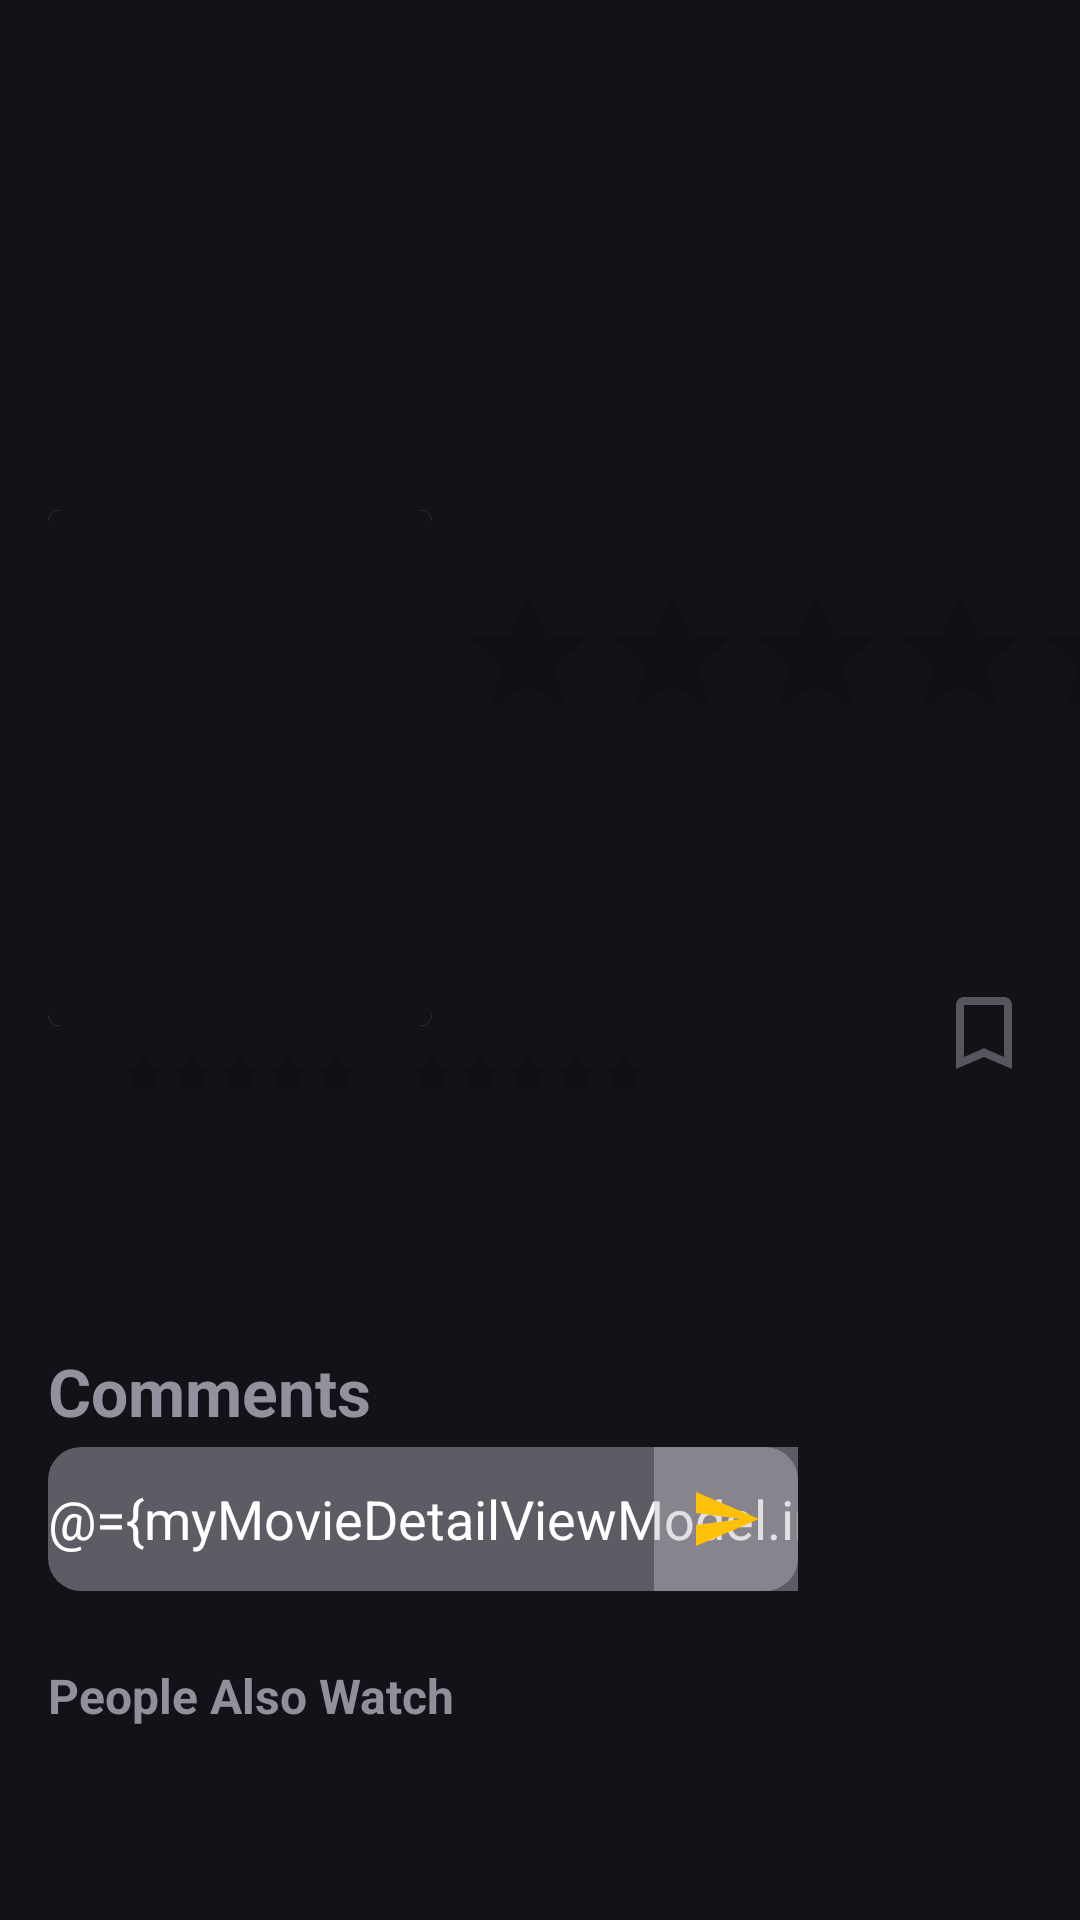

Reconstruct the res/layout file that produces this screen, plus the resources it refers to.
<!-- AndroidManifest.xml: application theme Theme.MyApplication -->
<!-- res/layout/activity_movie_details.xml -->
<?xml version="1.0" encoding="utf-8"?>
<layout xmlns:android="http://schemas.android.com/apk/res/android"
    xmlns:app="http://schemas.android.com/apk/res-auto"
    xmlns:tools="http://schemas.android.com/tools"
    tools:context="com.example.eslamshahr.mymovies.MovieDetailsActivity">

    <data>
        <variable
            name="myMovieDetailViewModel"
            type="com.example.eslamshahr.viewModel.MovieDetailViewModel" />
    </data>

    <androidx.core.widget.NestedScrollView
        android:layout_width="match_parent"
        android:layout_height="match_parent"
        android:background="#141219"
        android:fillViewport="true">


        <androidx.constraintlayout.widget.ConstraintLayout
            android:layout_width="match_parent"
            android:layout_height="wrap_content">

            <TextView
                android:id="@+id/textView9"
                android:layout_width="wrap_content"
                android:layout_height="wrap_content"
                android:layout_marginStart="16dp"
                android:layout_marginTop="16dp"
                android:text="People Also Watch"
                android:textColor="#938F9A"
                android:textSize="16sp"
                android:textStyle="bold"
                app:layout_constraintStart_toStartOf="parent"
                app:layout_constraintTop_toBottomOf="@+id/comments" />

            <androidx.recyclerview.widget.RecyclerView
                android:id="@+id/people"
                android:layout_width="match_parent"
                android:layout_height="match_parent"
                android:layout_marginStart="8dp"
                android:layout_marginTop="8dp"
                android:layout_marginEnd="8dp"
                app:layout_constraintEnd_toEndOf="parent"
                app:layout_constraintHorizontal_bias="0.0"
                app:layout_constraintStart_toStartOf="parent"
                app:layout_constraintTop_toBottomOf="@+id/textView9" />

            <EditText
                android:id="@+id/write"
                android:layout_width="250dp"
                android:layout_height="48dp"
                android:layout_marginStart="16dp"
                android:layout_marginTop="4dp"
                android:background="@drawable/button_style5"
                android:ems="10"
                android:hint="  write a comment..."
                android:inputType="textPersonName"
                android:text="@={myMovieDetailViewModel.inputComment}"
                android:textColor="#FFFFFF"
                app:layout_constraintStart_toStartOf="parent"
                app:layout_constraintTop_toBottomOf="@+id/textView6" />

            <ImageButton
                android:id="@+id/send_button"
                android:layout_width="48dp"
                android:layout_height="0dp"
                android:background="#70BDB9C5"
                app:layout_constraintBottom_toBottomOf="@+id/write"
                app:layout_constraintEnd_toEndOf="@+id/write"
                app:layout_constraintTop_toTopOf="@+id/write"
                app:srcCompat="@drawable/ic_baseline_send_24" />

            <TextView
                android:id="@+id/textView6"
                android:layout_width="wrap_content"
                android:layout_height="wrap_content"
                android:layout_marginStart="16dp"
                android:layout_marginTop="16dp"
                android:text="Comments"
                android:textColor="#95909E"
                android:textSize="22sp"
                android:textStyle="bold"
                app:layout_constraintStart_toStartOf="parent"
                app:layout_constraintTop_toBottomOf="@+id/casts" />

            <androidx.recyclerview.widget.RecyclerView
                android:id="@+id/comments"
                android:layout_width="match_parent"
                android:layout_height="wrap_content"
                android:layout_marginStart="8dp"
                android:layout_marginTop="8dp"
                android:layout_marginEnd="8dp"
                android:background="@drawable/button_style2"
                app:layout_constraintEnd_toEndOf="parent"
                app:layout_constraintHorizontal_bias="0.0"
                app:layout_constraintStart_toStartOf="parent"
                app:layout_constraintTop_toBottomOf="@+id/write" />

            <ImageView
                android:id="@+id/person_backdrop"
                android:layout_width="0dp"
                android:layout_height="0dp"
                app:layout_constraintBottom_toTopOf="@+id/backdrop_guideline"
                app:layout_constraintEnd_toEndOf="parent"
                app:layout_constraintHorizontal_bias="0.0"
                app:layout_constraintStart_toStartOf="parent"
                app:layout_constraintTop_toTopOf="parent" />

            <androidx.cardview.widget.CardView
                android:id="@+id/person_poster_card"
                android:layout_width="128dp"
                android:layout_height="172dp"
                android:layout_marginStart="16dp"
                android:layout_marginEnd="8dp"
                app:cardCornerRadius="4dp"
                app:layout_constraintBottom_toBottomOf="@+id/backdrop_guideline"
                app:layout_constraintStart_toStartOf="parent"
                app:layout_constraintTop_toBottomOf="@id/backdrop_guideline">

                <ImageView
                    android:id="@+id/person_poster"
                    android:layout_width="match_parent"
                    android:layout_height="match_parent"
                    android:background="#141219" />

            </androidx.cardview.widget.CardView>

            <androidx.constraintlayout.widget.Guideline
                android:id="@+id/backdrop_guideline"
                android:layout_width="wrap_content"
                android:layout_height="wrap_content"
                android:orientation="horizontal"
                app:layout_constraintGuide_percent="0.4" />

            <TextView
                android:id="@+id/person_name"
                android:layout_width="0dp"
                android:layout_height="wrap_content"
                android:layout_marginStart="16dp"
                android:layout_marginTop="16dp"
                android:layout_marginEnd="16dp"
                android:textColor="@color/purple_500"
                android:textSize="18sp"
                android:textStyle="bold"
                app:layout_constraintEnd_toEndOf="parent"
                app:layout_constraintStart_toEndOf="@+id/person_poster_card"
                app:layout_constraintTop_toBottomOf="@+id/backdrop_guideline" />

            <TextView
                android:id="@+id/movie_release_date"
                android:layout_width="wrap_content"
                android:layout_height="wrap_content"
                android:textColor="#757575"
                android:textSize="12sp"
                app:layout_constraintStart_toStartOf="@+id/person_name"
                app:layout_constraintTop_toBottomOf="@+id/person_name" />

            <androidx.constraintlayout.widget.Barrier
                android:id="@+id/person_poster_title_barrier"
                android:layout_width="wrap_content"
                android:layout_height="wrap_content"
                app:barrierDirection="bottom"
                app:constraint_referenced_ids="movie_rating,movie_release_date"
                tools:layout_editor_absoluteY="534dp" />

            <TextView
                android:id="@+id/person_biography"
                android:layout_width="match_parent"
                android:layout_height="wrap_content"
                android:layout_marginStart="16dp"
                android:layout_marginTop="16dp"
                android:layout_marginEnd="16dp"
                android:textColor="#FFFFFF"
                app:layout_constraintEnd_toEndOf="parent"
                app:layout_constraintStart_toStartOf="parent"
                app:layout_constraintTop_toBottomOf="@+id/person_poster_title_barrier" />

            <RatingBar
                android:id="@+id/movie_rating"
                style="@style/Widget.AppCompat.RatingBar.Small"
                android:layout_width="wrap_content"
                android:layout_height="wrap_content"
                android:layout_marginTop="8dp"
                app:layout_constraintEnd_toEndOf="@+id/person_poster_card"
                app:layout_constraintStart_toStartOf="@+id/person_poster_card"
                app:layout_constraintTop_toBottomOf="@+id/person_poster_card" />

            <androidx.recyclerview.widget.RecyclerView
                android:id="@+id/casts"
                android:layout_width="match_parent"
                android:layout_height="wrap_content"
                android:layout_marginTop="32dp"
                app:layout_constraintEnd_toEndOf="parent"
                app:layout_constraintStart_toStartOf="parent"
                app:layout_constraintTop_toBottomOf="@+id/person_biography" />

            <ImageView
                android:id="@+id/not_mark"
                android:layout_width="32dp"
                android:layout_height="32dp"
                android:layout_marginTop="32dp"
                android:layout_marginEnd="16dp"
                app:layout_constraintEnd_toEndOf="parent"
                app:layout_constraintTop_toBottomOf="@+id/person_name"
                app:srcCompat="@drawable/ic_baseline_bookmark_border_24" />

            <ImageView
                android:id="@+id/marked"
                android:layout_width="32dp"
                android:layout_height="32dp"
                android:layout_marginTop="32dp"
                android:layout_marginEnd="16dp"
                android:visibility="invisible"
                app:layout_constraintEnd_toEndOf="parent"
                app:layout_constraintTop_toBottomOf="@+id/person_name"
                app:srcCompat="@drawable/ic_baseline_bookmark_24" />

            <RatingBar
                android:id="@+id/ratingBar2"
                android:layout_width="wrap_content"
                android:layout_height="wrap_content"
                android:layout_marginStart="8dp"
                android:layout_marginTop="24dp"
                app:layout_constraintStart_toEndOf="@+id/person_poster_card"
                app:layout_constraintTop_toTopOf="@+id/person_poster_card" />

            <RatingBar
                android:id="@+id/ratingBar3"
                style="@style/Widget.AppCompat.RatingBar.Small"
                android:layout_width="wrap_content"
                android:layout_height="wrap_content"
                android:layout_marginStart="16dp"
                app:layout_constraintStart_toEndOf="@+id/movie_rating"
                app:layout_constraintTop_toTopOf="@+id/movie_rating" />

        </androidx.constraintlayout.widget.ConstraintLayout>
    </androidx.core.widget.NestedScrollView>
</layout>
<!-- resources referenced by this layout -->
<resources>
  <color name="purple_500">#FFC107</color>
  <!-- drawable button_style2 (drawable) -->
  <?xml version="1.0" encoding="utf-8"?>
  <shape xmlns:android="http://schemas.android.com/apk/res/android">
      <solid android:color="#25222C"></solid>
      <corners android:radius="8dp"></corners>
  </shape>
  <!-- drawable button_style5 (drawable) -->
  <?xml version="1.0" encoding="utf-8"?>
  <shape xmlns:android="http://schemas.android.com/apk/res/android">
      <solid android:color="#70BDB9C5"></solid>
      <corners android:radius="11dp"></corners>
  
  </shape>
  <!-- drawable ic_baseline_bookmark_border_24 (drawable) -->
  <vector android:height="24dp" android:tint="#58555F"
      android:viewportHeight="24" android:viewportWidth="24"
      android:width="24dp" xmlns:android="http://schemas.android.com/apk/res/android">
      <path android:fillColor="@android:color/white" android:pathData="M17,3L7,3c-1.1,0 -1.99,0.9 -1.99,2L5,21l7,-3 7,3L19,5c0,-1.1 -0.9,-2 -2,-2zM17,18l-5,-2.18L7,18L7,5h10v13z"/>
  </vector>
  <!-- drawable ic_baseline_send_24 (drawable) -->
  <vector android:autoMirrored="true" android:height="24dp"
      android:tint="#FFC107" android:viewportHeight="24"
      android:viewportWidth="24" android:width="24dp" xmlns:android="http://schemas.android.com/apk/res/android">
      <path android:fillColor="@android:color/white" android:pathData="M2.01,21L23,12 2.01,3 2,10l15,2 -15,2z"/>
  </vector>
  <style name="Theme.MyApplication" parent="Theme.AppCompat.Light.NoActionBar">
          
          <item name="colorPrimary">@color/purple_500</item>
          <item name="colorPrimaryDark">@color/purple_700</item>
          <item name="colorAccent">@color/teal_200</item>
  
      </style>
  <color name="purple_700">#000000</color>
  <color name="teal_200">#FFC107</color>
</resources>
